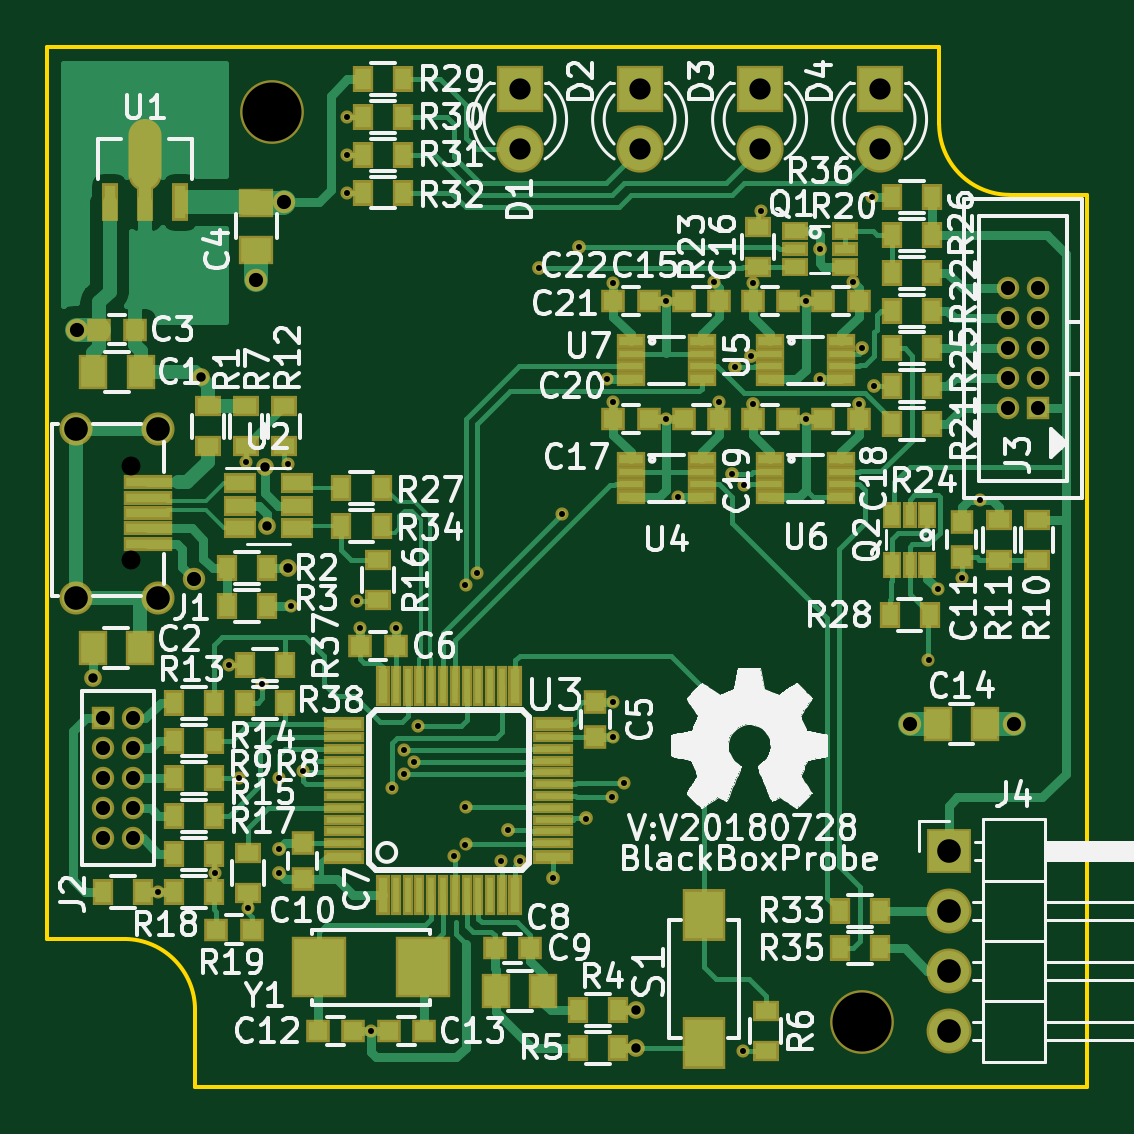
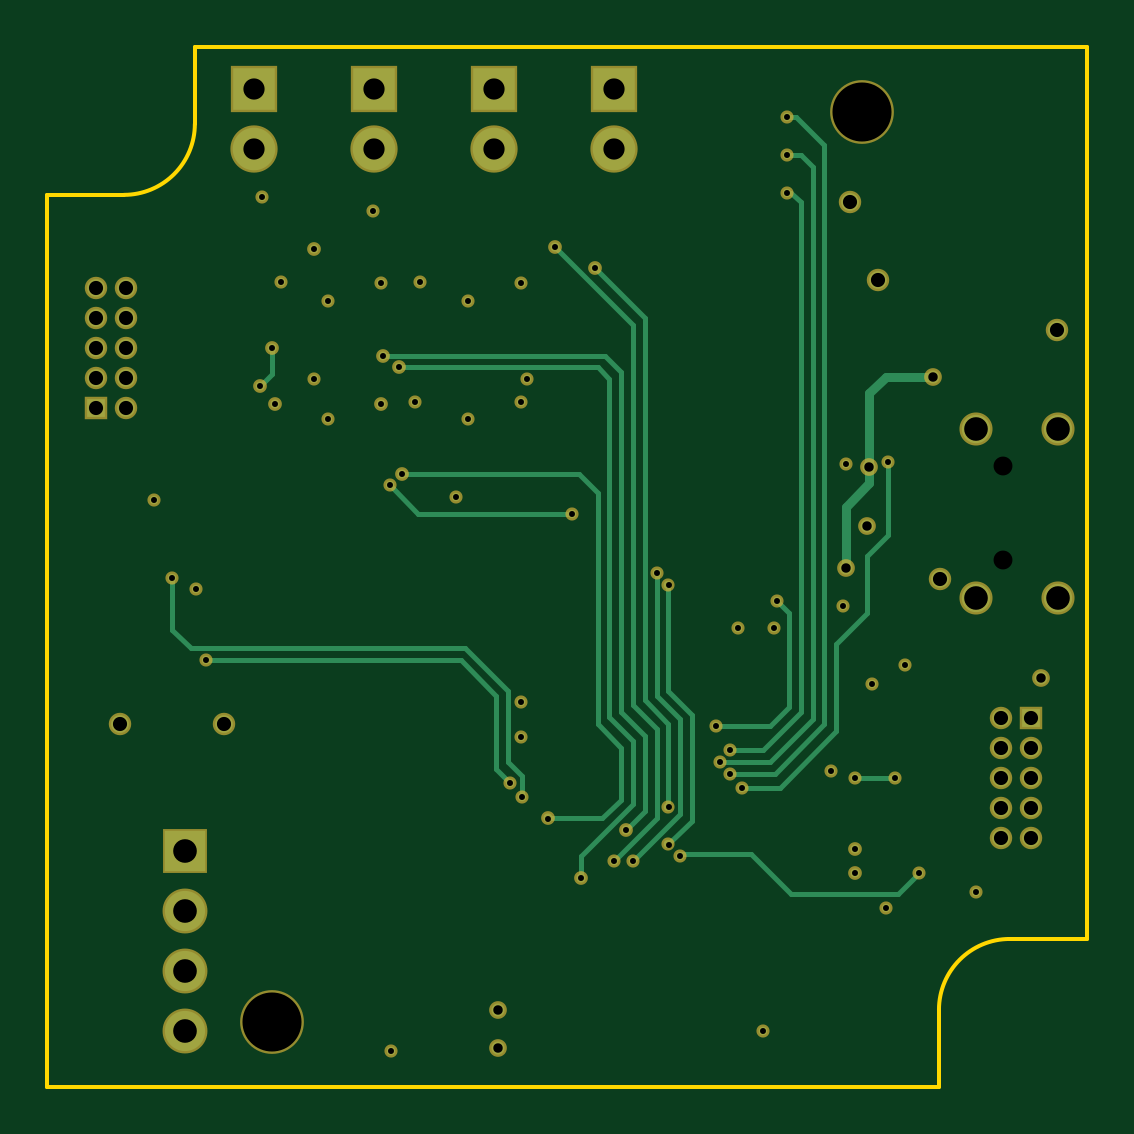
Circuit board: 11 layer files. Board 44.0 x 44.0 mm.
- bottom_copper: blackBoxProbeSmall-B.Cu.gbr (11218 bytes)
- bottom_mask: blackBoxProbeSmall-B.Mask.gbr (4222 bytes)
- bottom_silk: blackBoxProbeSmall-B.SilkS.gbr (513 bytes)
- outline: blackBoxProbeSmall-Edge.Cuts.gbr (1056 bytes)
- top_copper: blackBoxProbeSmall-F.Cu.gbr (56234 bytes)
- top_mask: blackBoxProbeSmall-F.Mask.gbr (12222 bytes)
- top_silk: blackBoxProbeSmall-F.SilkS.gbr (104312 bytes)
- inner_copper: blackBoxProbeSmall-In1.Cu.gbr (86408 bytes)
- inner_copper: blackBoxProbeSmall-In2.Cu.gbr (83095 bytes)
- drill: blackBoxProbeSmall-NPTH.drl (250 bytes)
- drill: blackBoxProbeSmall-PTH.drl (2086 bytes)

=== bottom_copper: blackBoxProbeSmall-B.Cu.gbr (11218 bytes, source omitted) ===
=== bottom_mask: blackBoxProbeSmall-B.Mask.gbr ===
%TF.GenerationSoftware,KiCad,Pcbnew,5.0.0-fee4fd1~65~ubuntu18.04.1*%
%TF.CreationDate,2018-07-28T20:39:21+02:00*%
%TF.ProjectId,blackBoxProbeSmall,626C61636B426F7850726F6265536D61,rev?*%
%TF.SameCoordinates,Original*%
%TF.FileFunction,Soldermask,Bot*%
%TF.FilePolarity,Negative*%
%FSLAX46Y46*%
G04 Gerber Fmt 4.6, Leading zero omitted, Abs format (unit mm)*
G04 Created by KiCad (PCBNEW 5.0.0-fee4fd1~65~ubuntu18.04.1) date Sat Jul 28 20:39:21 2018*
%MOMM*%
%LPD*%
G01*
G04 APERTURE LIST*
%ADD10C,2.700000*%
%ADD11C,1.400000*%
%ADD12R,1.900000X1.900000*%
%ADD13O,1.900000X1.900000*%
%ADD14R,2.000000X2.000000*%
%ADD15C,2.000000*%
%ADD16R,0.950000X0.950000*%
%ADD17C,0.950000*%
%ADD18C,0.750000*%
%ADD19C,0.555600*%
%ADD20C,0.581000*%
G04 APERTURE END LIST*
D10*
%TO.C,H1*%
X23800000Y-154000000D03*
%TD*%
%TO.C,H2*%
X48800000Y-192500000D03*
%TD*%
D11*
%TO.C,J1*%
X18975000Y-167395000D03*
X18975000Y-174545000D03*
X15525000Y-167395000D03*
X15525000Y-174545000D03*
%TD*%
D12*
%TO.C,J4*%
X52450000Y-185260000D03*
D13*
X52450000Y-187800000D03*
X52450000Y-190340000D03*
X52450000Y-192880000D03*
%TD*%
D14*
%TO.C,D1*%
X34290000Y-153035000D03*
D15*
X34290000Y-155575000D03*
%TD*%
D14*
%TO.C,D2*%
X39370000Y-153035000D03*
D15*
X39370000Y-155575000D03*
%TD*%
D14*
%TO.C,D3*%
X44450000Y-153035000D03*
D15*
X44450000Y-155575000D03*
%TD*%
D14*
%TO.C,D4*%
X49530000Y-153035000D03*
D15*
X49530000Y-155575000D03*
%TD*%
D16*
%TO.C,J2*%
X16665000Y-179660000D03*
D17*
X17935000Y-179660000D03*
X16665000Y-180930000D03*
X17935000Y-180930000D03*
X16665000Y-182200000D03*
X17935000Y-182200000D03*
X16665000Y-183470000D03*
X17935000Y-183470000D03*
X16665000Y-184740000D03*
X17935000Y-184740000D03*
%TD*%
D16*
%TO.C,J3*%
X56235000Y-166540000D03*
D17*
X54965000Y-166540000D03*
X56235000Y-165270000D03*
X54965000Y-165270000D03*
X56235000Y-164000000D03*
X54965000Y-164000000D03*
X56235000Y-162730000D03*
X54965000Y-162730000D03*
X56235000Y-161460000D03*
X54965000Y-161460000D03*
%TD*%
D18*
X23500000Y-169000000D03*
X20800000Y-165200000D03*
X24500000Y-173300000D03*
D19*
X38250000Y-180450000D03*
X24600000Y-174900000D03*
D20*
X47000000Y-159800000D03*
D17*
X50800000Y-179900000D03*
D19*
X53800000Y-170400000D03*
X46400000Y-162000000D03*
X40500000Y-167000000D03*
X46400000Y-167000000D03*
X40500000Y-162000000D03*
X22800000Y-187700000D03*
X28000000Y-192900000D03*
X24500000Y-168900000D03*
D18*
X39200000Y-193600000D03*
D19*
X29050000Y-175850000D03*
D18*
X23600000Y-171500000D03*
D20*
X24100000Y-185200000D03*
D17*
X15550000Y-163200000D03*
X23150000Y-161100000D03*
D18*
X16210000Y-177935000D03*
D17*
X20500000Y-173750000D03*
D19*
X23400000Y-178200000D03*
X38000000Y-165300000D03*
X38250000Y-178950000D03*
X52000000Y-174200000D03*
X47000000Y-165300000D03*
X44500000Y-158200000D03*
D20*
X44150000Y-166350000D03*
D17*
X55200000Y-179900000D03*
D19*
X38250000Y-161250000D03*
X38250000Y-166250000D03*
X44150000Y-161250000D03*
X19000000Y-187000000D03*
D17*
X24300000Y-157800000D03*
D19*
X25100000Y-181900000D03*
X43750000Y-193750000D03*
D18*
X39200000Y-192000000D03*
D19*
X27550000Y-175850000D03*
D20*
X24100000Y-186200000D03*
D19*
X22000000Y-177400000D03*
X41000000Y-170300000D03*
X53000000Y-173700000D03*
X38200000Y-183000000D03*
D20*
X36800000Y-159700000D03*
D19*
X34300000Y-185700000D03*
D20*
X35100000Y-160600000D03*
D19*
X32000000Y-183400000D03*
X51600000Y-177200000D03*
X38700000Y-182400000D03*
X28900000Y-182600000D03*
X22700000Y-168800000D03*
X22400000Y-182200000D03*
X24100000Y-182200000D03*
X21400000Y-186200000D03*
X31500000Y-185500000D03*
X30000000Y-180000000D03*
X27400000Y-174700000D03*
D20*
X49300000Y-165600000D03*
X48800000Y-164000000D03*
D19*
X27000000Y-154200000D03*
X29400000Y-182000000D03*
X27000000Y-155800000D03*
X29800000Y-181500000D03*
X27000000Y-157400000D03*
X29400000Y-181000000D03*
X33500000Y-185700000D03*
X32500000Y-173500000D03*
X32000000Y-185000000D03*
X32000000Y-174000000D03*
D20*
X44100000Y-164300000D03*
X33800000Y-184400000D03*
X43300000Y-169300000D03*
X37100000Y-183900000D03*
D19*
X36100000Y-171000000D03*
X43800000Y-169800000D03*
D20*
X43400000Y-164800000D03*
X35700000Y-186400000D03*
X48650000Y-166350000D03*
D19*
X42500000Y-161200000D03*
X48400000Y-161200000D03*
X42750000Y-166250000D03*
X49200000Y-157600000D03*
M02*

=== bottom_silk: blackBoxProbeSmall-B.SilkS.gbr ===
%TF.GenerationSoftware,KiCad,Pcbnew,5.0.0-fee4fd1~65~ubuntu18.04.1*%
%TF.CreationDate,2018-07-28T20:39:21+02:00*%
%TF.ProjectId,blackBoxProbeSmall,626C61636B426F7850726F6265536D61,rev?*%
%TF.SameCoordinates,Original*%
%TF.FileFunction,Legend,Bot*%
%TF.FilePolarity,Positive*%
%FSLAX46Y46*%
G04 Gerber Fmt 4.6, Leading zero omitted, Abs format (unit mm)*
G04 Created by KiCad (PCBNEW 5.0.0-fee4fd1~65~ubuntu18.04.1) date Sat Jul 28 20:39:21 2018*
%MOMM*%
%LPD*%
G01*
G04 APERTURE LIST*
G04 APERTURE END LIST*
M02*

=== outline: blackBoxProbeSmall-Edge.Cuts.gbr ===
%TF.GenerationSoftware,KiCad,Pcbnew,5.0.0-fee4fd1~65~ubuntu18.04.1*%
%TF.CreationDate,2018-07-28T20:39:21+02:00*%
%TF.ProjectId,blackBoxProbeSmall,626C61636B426F7850726F6265536D61,rev?*%
%TF.SameCoordinates,Original*%
%TF.FileFunction,Profile,NP*%
%FSLAX46Y46*%
G04 Gerber Fmt 4.6, Leading zero omitted, Abs format (unit mm)*
G04 Created by KiCad (PCBNEW 5.0.0-fee4fd1~65~ubuntu18.04.1) date Sat Jul 28 20:39:21 2018*
%MOMM*%
%LPD*%
G01*
G04 APERTURE LIST*
%ADD10C,0.150000*%
G04 APERTURE END LIST*
D10*
X20550000Y-192000000D02*
G75*
G03X17550000Y-189000000I-3000000J0D01*
G01*
X52050000Y-154500000D02*
G75*
G03X55050000Y-157500000I3000000J0D01*
G01*
X14300000Y-189000000D02*
X14300000Y-151250000D01*
X17550000Y-189000000D02*
X14300000Y-189000000D01*
X20550000Y-195250000D02*
X20550000Y-192000000D01*
X58300000Y-195250000D02*
X20550000Y-195250000D01*
X58300000Y-157500000D02*
X58300000Y-195250000D01*
X55050000Y-157500000D02*
X58300000Y-157500000D01*
X52050000Y-151250000D02*
X52050000Y-154500000D01*
X14300000Y-151250000D02*
X52050000Y-151250000D01*
M02*

=== top_copper: blackBoxProbeSmall-F.Cu.gbr (56234 bytes, source omitted) ===
=== top_mask: blackBoxProbeSmall-F.Mask.gbr (12222 bytes, source omitted) ===
=== top_silk: blackBoxProbeSmall-F.SilkS.gbr (104312 bytes, source omitted) ===
=== inner_copper: blackBoxProbeSmall-In1.Cu.gbr (86408 bytes, source omitted) ===
=== inner_copper: blackBoxProbeSmall-In2.Cu.gbr (83095 bytes, source omitted) ===
=== drill: blackBoxProbeSmall-NPTH.drl ===
M48
;DRILL file {KiCad 5.0.0-fee4fd1~65~ubuntu18.04.1} date Sat Jul 28 20:39:26 2018
;FORMAT={-:-/ absolute / inch / decimal}
FMAT,2
INCH,TZ
T1C0.0315
T2C0.0984
%
G90
G05
M72
T1
X0.7018Y-6.6524
X0.7018Y-6.8098
T2
X0.937Y-6.063
X1.9213Y-7.5787
T0
M30

=== drill: blackBoxProbeSmall-PTH.drl ===
M48
;DRILL file {KiCad 5.0.0-fee4fd1~65~ubuntu18.04.1} date Sat Jul 28 20:39:26 2018
;FORMAT={-:-/ absolute / inch / decimal}
FMAT,2
INCH,TZ
T1C0.0100
T2C0.0157
T3C0.0236
T4C0.0354
T5C0.0394
%
G90
G05
M72
T1
X0.748Y-7.3622
X0.8425Y-7.3307
X0.8661Y-6.9843
X0.8819Y-7.1732
X0.8937Y-6.6457
X0.8976Y-7.3898
X0.9213Y-7.0157
X0.9488Y-7.1732
X0.9488Y-7.2913
X0.9488Y-7.3307
X0.9646Y-6.6496
X0.9685Y-6.8858
X0.9882Y-7.1614
X1.063Y-6.0709
X1.063Y-6.1339
X1.063Y-6.1969
X1.0787Y-6.878
X1.0846Y-6.9232
X1.1024Y-7.5945
X1.1378Y-7.189
X1.1437Y-6.9232
X1.1575Y-7.126
X1.1575Y-7.1654
X1.1732Y-7.1457
X1.1811Y-7.0866
X1.2402Y-7.3031
X1.2598Y-6.8504
X1.2598Y-7.2205
X1.2598Y-7.2835
X1.2795Y-6.8307
X1.3189Y-7.311
X1.3307Y-7.2598
X1.3504Y-7.311
X1.3819Y-6.3228
X1.4055Y-7.3386
X1.4213Y-6.7323
X1.4488Y-6.2874
X1.4606Y-7.2402
X1.4961Y-6.5079
X1.5039Y-7.2047
X1.5059Y-6.3484
X1.5059Y-6.5453
X1.5059Y-7.0453
X1.5059Y-7.1043
X1.5236Y-7.1811
X1.5945Y-6.378
X1.5945Y-6.5748
X1.6142Y-6.7047
X1.6732Y-6.3465
X1.6831Y-6.5453
X1.7047Y-6.6654
X1.7087Y-6.4882
X1.7224Y-7.628
X1.7244Y-6.685
X1.7362Y-6.4685
X1.7382Y-6.3484
X1.7382Y-6.5492
X1.752Y-6.2283
X1.8268Y-6.378
X1.8268Y-6.5748
X1.8504Y-6.2913
X1.8504Y-6.5079
X1.9055Y-6.3465
X1.9154Y-6.5492
X1.9213Y-6.4567
X1.937Y-6.2047
X1.9409Y-6.5197
X2.0315Y-6.9764
X2.0472Y-6.8583
X2.0866Y-6.8386
X2.1181Y-6.7087
T2
X0.6382Y-7.0053
X0.8189Y-6.5039
X0.9252Y-6.6535
X0.9291Y-6.752
X0.9646Y-6.8228
X1.5433Y-7.5591
X1.5433Y-7.622
T3
X0.6122Y-6.4252
X0.8071Y-6.8406
X0.9114Y-6.3425
X0.9567Y-6.2126
X2.Y-7.0827
X2.1732Y-7.0827
X2.164Y-6.3567
X2.164Y-6.4067
X2.164Y-6.4567
X2.164Y-6.5067
X2.164Y-6.5567
X2.214Y-6.3567
X2.214Y-6.4067
X2.214Y-6.4567
X2.214Y-6.5067
X2.214Y-6.5567
X0.6561Y-7.0732
X0.6561Y-7.1232
X0.6561Y-7.1732
X0.6561Y-7.2232
X0.6561Y-7.2732
X0.7061Y-7.0732
X0.7061Y-7.1232
X0.7061Y-7.1732
X0.7061Y-7.2232
X0.7061Y-7.2732
T4
X1.75Y-6.025
X1.75Y-6.125
X1.55Y-6.025
X1.55Y-6.125
X1.95Y-6.025
X1.95Y-6.125
X1.35Y-6.025
X1.35Y-6.125
T5
X0.6112Y-6.5904
X0.6112Y-6.8719
X0.747Y-6.5904
X0.747Y-6.8719
X2.065Y-7.2937
X2.065Y-7.3937
X2.065Y-7.4937
X2.065Y-7.5937
T0
M30

